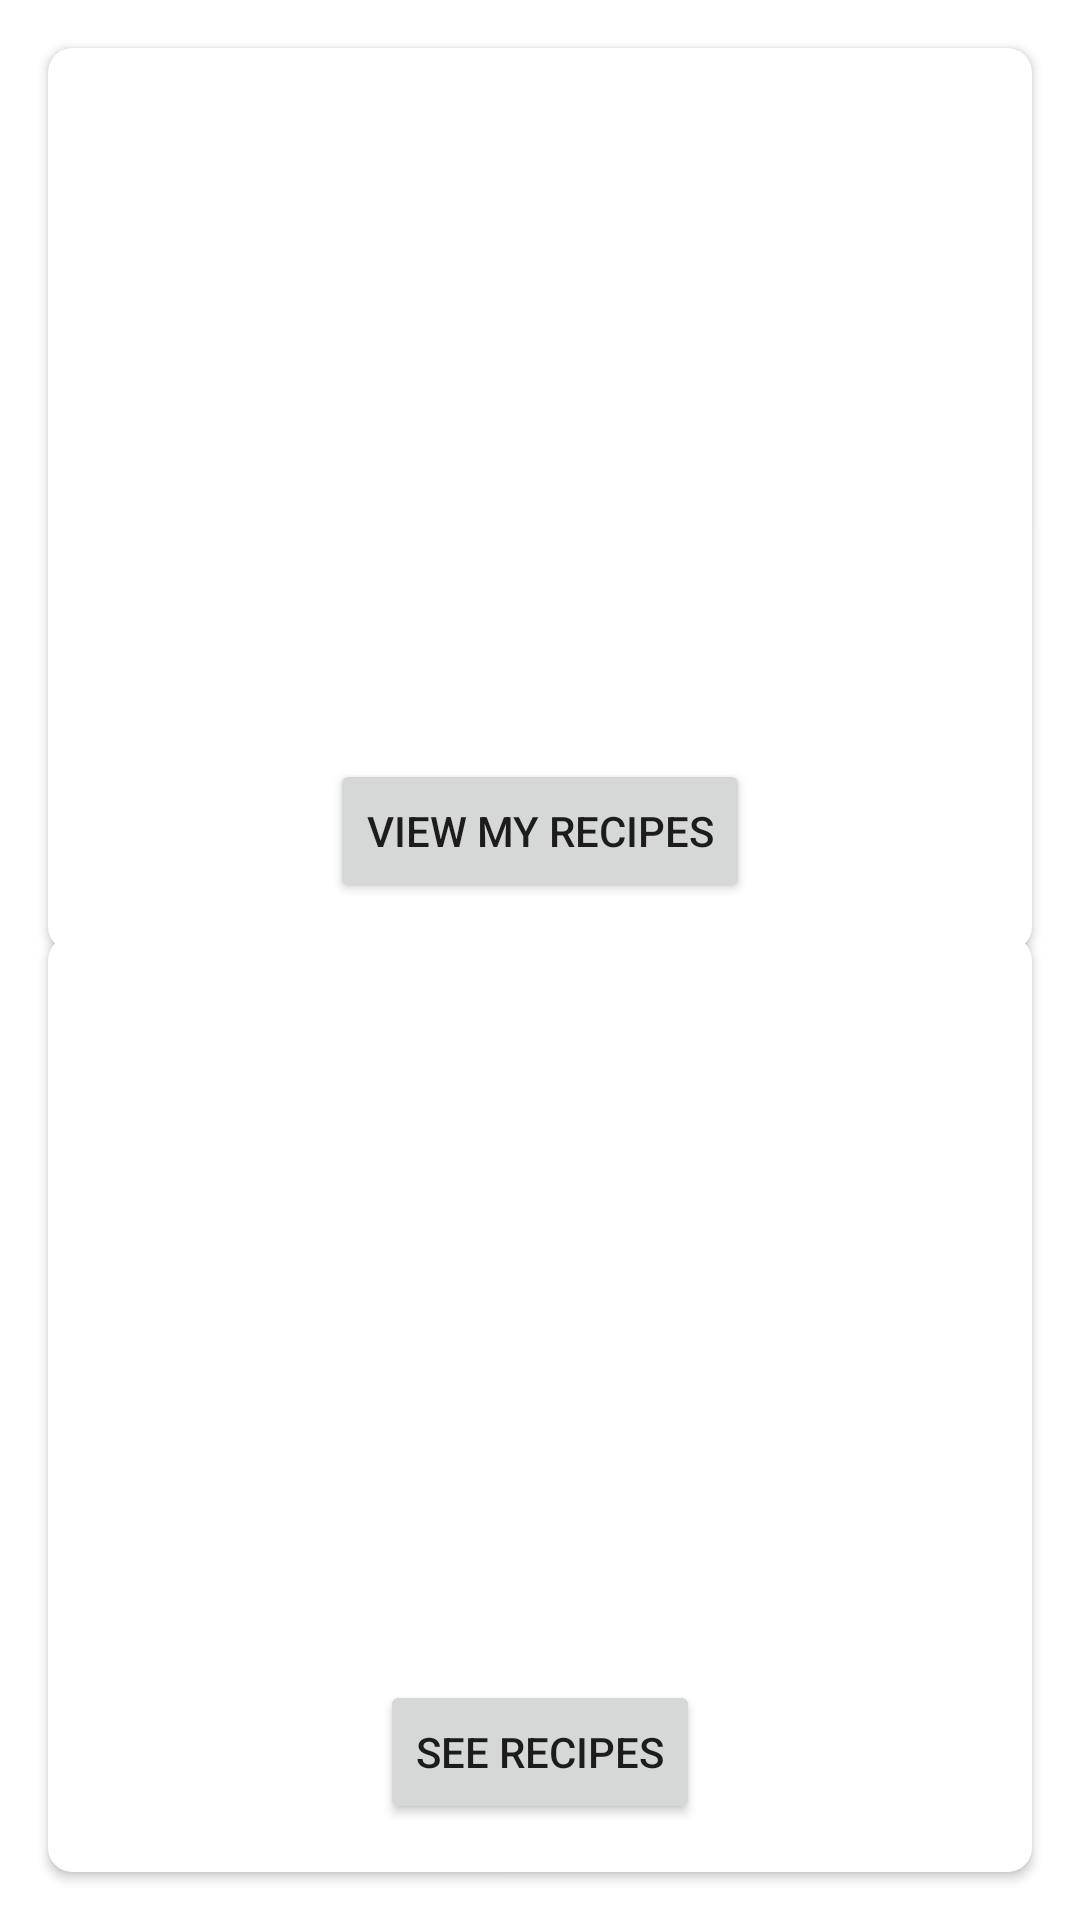

Write the Android layout XML for this screen, with the resource values it uses.
<!-- AndroidManifest.xml: application theme Theme.Mobdevportfolio -->
<!-- res/layout/recipes_fragment.xml -->
<?xml version="1.0" encoding="utf-8"?>
<RelativeLayout xmlns:android="http://schemas.android.com/apk/res/android"
    xmlns:app="http://schemas.android.com/apk/res-auto"
    android:layout_width="match_parent"
    android:layout_height="match_parent">



    <androidx.recyclerview.widget.RecyclerView
        android:id="@+id/recipesRecyclerView"
        android:layout_width="match_parent"
        android:layout_height="match_parent"
        android:visibility="gone" />

    <androidx.recyclerview.widget.RecyclerView
        android:id="@+id/userRecipesRecyclerView"
        android:layout_width="match_parent"
        android:layout_height="match_parent"
        android:visibility="gone" />




    <androidx.cardview.widget.CardView
        android:id="@+id/cardView1"
        android:layout_width="match_parent"
        android:layout_height="wrap_content"
        android:layout_margin="16dp"
        app:cardCornerRadius="8dp">



        <RelativeLayout
            android:layout_width="match_parent"
            android:layout_height="wrap_content"
            android:padding="16dp">


            <ImageView
                android:id="@+id/recipeBookImageView"
                android:layout_width="match_parent"
                android:layout_height="200dp"
                android:adjustViewBounds="true"
                android:scaleType="fitCenter"
                android:src="@drawable/rbook"
                android:layout_marginBottom="16dp" />


            <Button
                android:id="@+id/viewMyRecipesButton"
                android:layout_width="wrap_content"
                android:layout_height="wrap_content"
                android:layout_below="@id/recipeBookImageView"
                android:layout_centerHorizontal="true"
                android:text="View My Recipes"

                android:layout_marginTop="5dp" />

        </RelativeLayout>


    </androidx.cardview.widget.CardView>




    <androidx.cardview.widget.CardView
        android:id="@+id/cardView"
        android:layout_width="match_parent"
        android:layout_height="wrap_content"
        android:layout_alignParentBottom="true"
        android:layout_margin="16dp"
        app:cardCornerRadius="8dp">

        <RelativeLayout
            android:layout_width="match_parent"
            android:layout_height="wrap_content"
            android:padding="16dp">


            <ImageView
                android:id="@+id/recipeImageView"
                android:layout_width="match_parent"
                android:layout_height="200dp"
                android:adjustViewBounds="true"
                android:scaleType="fitCenter"
                android:src="@drawable/restaurant"
                android:layout_marginBottom="16dp" />


            <Button
                android:id="@+id/getRecipesButton"
                android:layout_width="wrap_content"
                android:layout_height="wrap_content"
                android:layout_below="@id/recipeImageView"
                android:layout_centerHorizontal="true"
                android:text="See Recipes"
                android:layout_marginTop="16dp" />

        </RelativeLayout>
    </androidx.cardview.widget.CardView>

</RelativeLayout>
<!-- resources referenced by this layout -->
<resources>
  <style name="Theme.Mobdevportfolio" parent="Theme.MaterialComponents.DayNight.DarkActionBar">
  
          <item name="colorPrimary">@color/green</item>
          <item name="colorPrimaryVariant">@color/green</item>
  
          <item name="colorSecondary">@color/teal_200</item>
          <item name="colorSecondaryVariant">@color/teal_700</item>
          <item name="colorOnSecondary">@color/green</item>
  
  
      </style>
  <color name="green">#00FF00</color>
  <color name="teal_200">#FF03DAC5</color>
  <color name="teal_700">#FF018786</color>
</resources>
